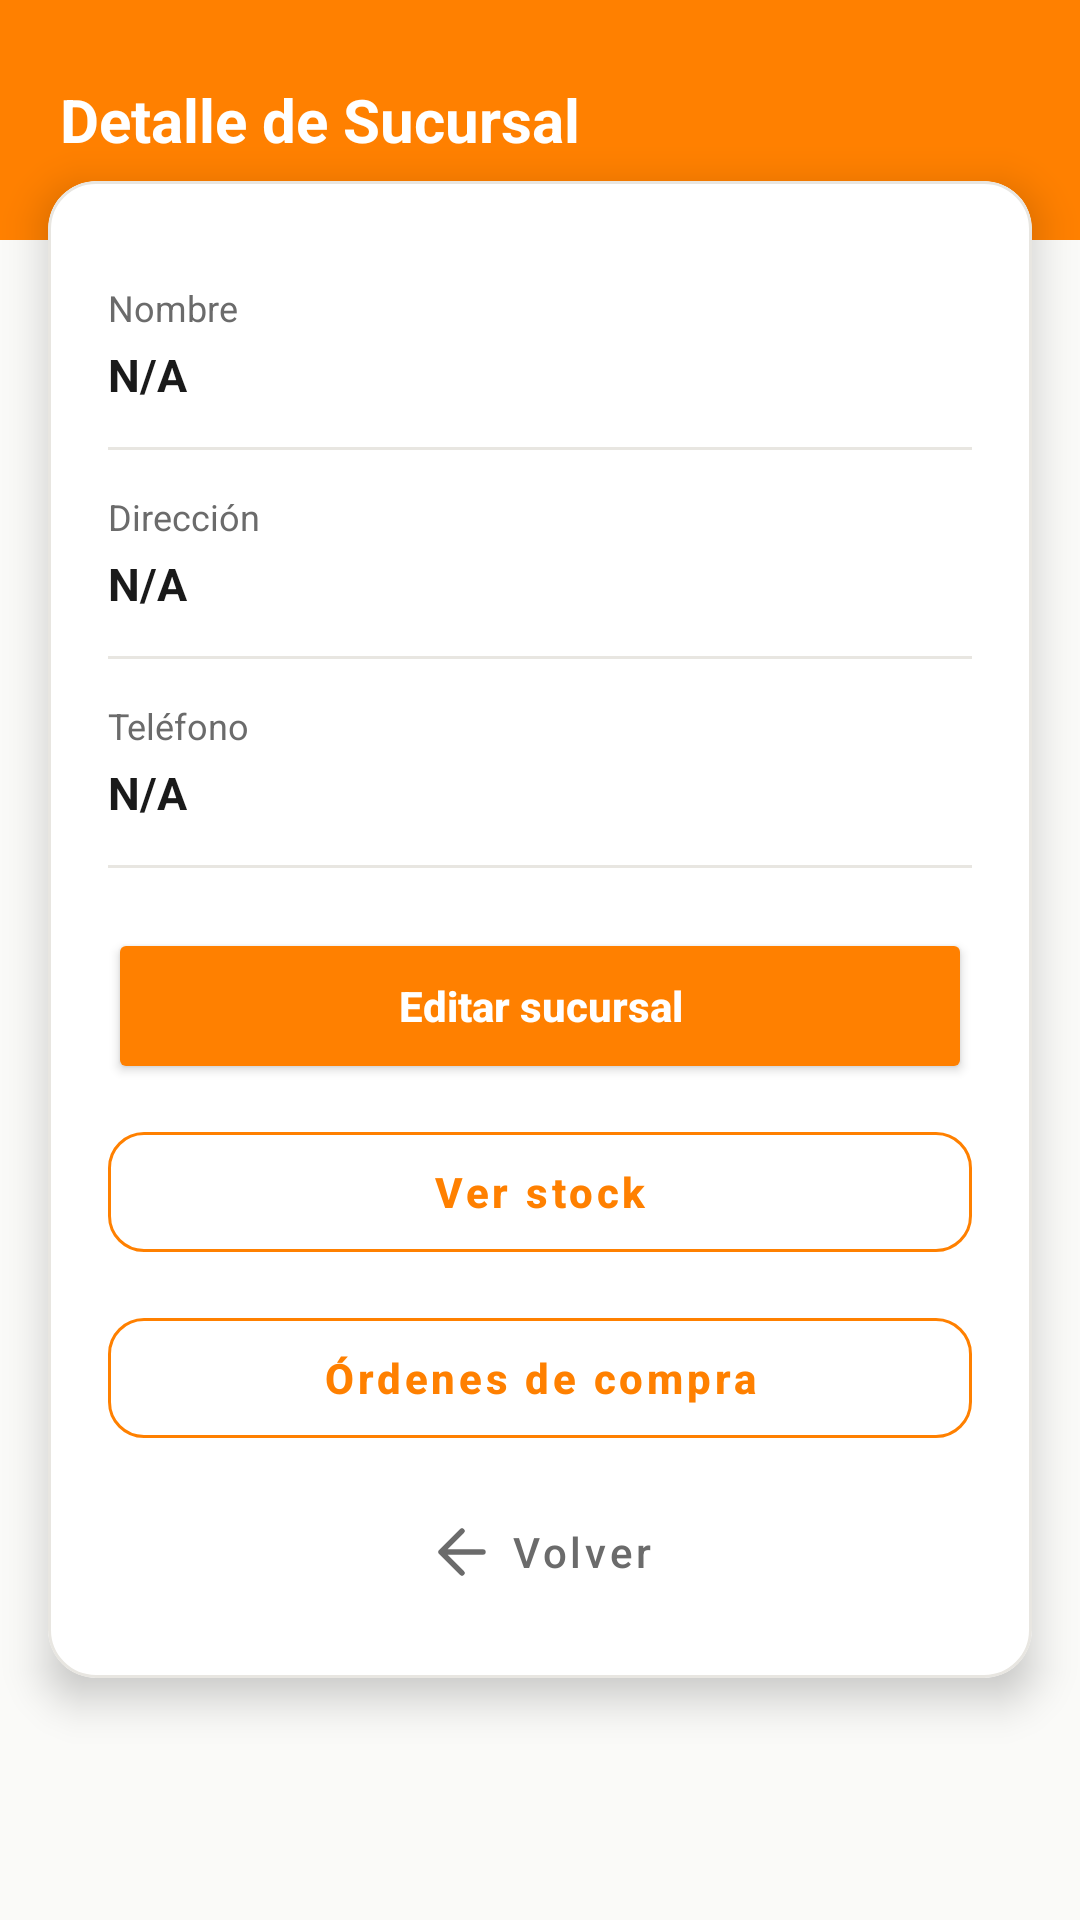

The Android layout XML behind this screen, and the referenced resources:
<!-- AndroidManifest.xml: application theme Theme.CAAS -->
<!-- res/layout/fragment_branch_detail.xml -->
<?xml version="1.0" encoding="utf-8"?>
<ScrollView
    xmlns:android="http://schemas.android.com/apk/res/android"
    xmlns:app="http://schemas.android.com/apk/res-auto"
    android:layout_width="match_parent"
    android:layout_height="match_parent"
    android:background="@color/background"
    android:fillViewport="true">

    <LinearLayout
        android:layout_width="match_parent"
        android:layout_height="wrap_content"
        android:orientation="vertical">

        
        <LinearLayout
            android:id="@+id/headerLayout"
            android:layout_width="match_parent"
            android:layout_height="wrap_content"
            android:minHeight="80dp"
            android:background="@color/button_orange"
            android:gravity="center_vertical"
            android:paddingHorizontal="20dp"
            android:paddingTop="16dp"
            android:paddingBottom="16dp"
            android:orientation="vertical">

            <TextView
                android:layout_width="wrap_content"
                android:layout_height="wrap_content"
                android:text="Detalle de Sucursal"
                android:textSize="20sp"
                android:textStyle="bold"
                android:textColor="@color/white"/>
        </LinearLayout>

        
        <com.google.android.material.card.MaterialCardView
            android:layout_width="match_parent"
            android:layout_height="wrap_content"
            android:layout_marginHorizontal="16dp"
            android:layout_marginTop="-20dp"
            android:layout_marginBottom="20dp"
            app:cardCornerRadius="16dp"
            app:cardElevation="8dp"
            app:cardBackgroundColor="?attr/colorSurface"
            app:strokeColor="@color/divider"
            app:strokeWidth="1dp">

            <LinearLayout
                android:layout_width="match_parent"
                android:layout_height="wrap_content"
                android:orientation="vertical"
                android:padding="20dp">

                
                <ProgressBar
                    android:id="@+id/progressBar"
                    android:layout_width="wrap_content"
                    android:layout_height="wrap_content"
                    android:visibility="gone"
                    android:layout_gravity="center"
                    android:layout_marginBottom="16dp"/>

                
                <LinearLayout
                    android:layout_width="match_parent"
                    android:layout_height="wrap_content"
                    android:orientation="vertical"
                    android:paddingVertical="14dp">

                    <TextView
                        android:layout_width="match_parent"
                        android:layout_height="wrap_content"
                        android:text="Nombre"
                        android:textSize="12sp"
                        android:textColor="@color/text_secondary"
                        android:layout_marginBottom="4dp"/>

                    <TextView
                        android:id="@+id/tvBranchName"
                        android:layout_width="match_parent"
                        android:layout_height="wrap_content"
                        android:textColor="@color/text_primary"
                        android:textSize="15sp"
                        android:textStyle="bold"
                        android:text="N/A"/>
                </LinearLayout>

                <View
                    android:layout_width="match_parent"
                    android:layout_height="1dp"
                    android:background="@color/divider"/>

                
                <LinearLayout
                    android:layout_width="match_parent"
                    android:layout_height="wrap_content"
                    android:orientation="vertical"
                    android:paddingVertical="14dp">

                    <TextView
                        android:layout_width="match_parent"
                        android:layout_height="wrap_content"
                        android:text="Dirección"
                        android:textSize="12sp"
                        android:textColor="@color/text_secondary"
                        android:layout_marginBottom="4dp"/>

                    <TextView
                        android:id="@+id/tvBranchAddress"
                        android:layout_width="match_parent"
                        android:layout_height="wrap_content"
                        android:textColor="@color/text_primary"
                        android:textSize="15sp"
                        android:textStyle="bold"
                        android:text="N/A"/>
                </LinearLayout>

                <View
                    android:layout_width="match_parent"
                    android:layout_height="1dp"
                    android:background="@color/divider"/>

                
                <LinearLayout
                    android:layout_width="match_parent"
                    android:layout_height="wrap_content"
                    android:orientation="vertical"
                    android:paddingVertical="14dp">

                    <TextView
                        android:layout_width="match_parent"
                        android:layout_height="wrap_content"
                        android:text="Teléfono"
                        android:textSize="12sp"
                        android:textColor="@color/text_secondary"
                        android:layout_marginBottom="4dp"/>

                    <TextView
                        android:id="@+id/tvBranchPhone"
                        android:layout_width="match_parent"
                        android:layout_height="wrap_content"
                        android:textColor="@color/text_primary"
                        android:textSize="15sp"
                        android:textStyle="bold"
                        android:text="N/A"/>
                </LinearLayout>

                
                <View
                    android:layout_width="match_parent"
                    android:layout_height="1dp"
                    android:background="@color/divider"
                    android:layout_marginBottom="20dp"/>

                
                <Button
                    android:id="@+id/btnEdit"
                    android:layout_width="match_parent"
                    android:layout_height="52dp"
                    android:text="Editar sucursal"
                    android:textAllCaps="false"
                    android:textStyle="bold"
                    android:textColor="@color/white"
                    android:backgroundTint="@color/button_orange"
                    android:layout_marginBottom="10dp"
                    app:cornerRadius="12dp"/>

                
                <com.google.android.material.button.MaterialButton
                    android:id="@+id/btnViewStock"
                    style="@style/Widget.MaterialComponents.Button.OutlinedButton"
                    android:layout_width="match_parent"
                    android:layout_height="52dp"
                    android:text="Ver stock"
                    android:textAllCaps="false"
                    android:textStyle="bold"
                    android:textColor="@color/button_orange"
                    android:layout_marginBottom="10dp"
                    app:strokeColor="@color/button_orange"
                    app:strokeWidth="1dp"
                    app:cornerRadius="12dp"/>

                
                <com.google.android.material.button.MaterialButton
                    android:id="@+id/btnPurchaseOrders"
                    style="@style/Widget.MaterialComponents.Button.OutlinedButton"
                    android:layout_width="match_parent"
                    android:layout_height="52dp"
                    android:text="Órdenes de compra"
                    android:textAllCaps="false"
                    android:textStyle="bold"
                    android:textColor="@color/button_orange"
                    android:layout_marginBottom="10dp"
                    app:strokeColor="@color/button_orange"
                    app:strokeWidth="1dp"
                    app:cornerRadius="12dp"/>

                
                <com.google.android.material.button.MaterialButton
                    android:id="@+id/btnBack"
                    style="@style/Widget.MaterialComponents.Button.TextButton"
                    android:layout_width="match_parent"
                    android:layout_height="44dp"
                    android:text="Volver"
                    android:textAllCaps="false"
                    android:textColor="@color/text_secondary"
                    app:icon="@drawable/ic_back"
                    app:iconGravity="textStart"
                    app:iconTint="@color/text_secondary"
                    app:cornerRadius="12dp"/>

            </LinearLayout>

        </com.google.android.material.card.MaterialCardView>

    </LinearLayout>

</ScrollView>
<!-- resources referenced by this layout -->
<resources>
  <color name="background">#FFFAFAF8</color>
  <color name="button_orange">@color/orange</color>
  <color name="divider">@color/border</color>
  <color name="text_primary">#FF1A1A1A</color>
  <color name="text_secondary">#FF6B6B6B</color>
  <color name="white">#FFFFFFFF</color>
  <!-- drawable ic_back (drawable) -->
  <?xml version="1.0" encoding="utf-8"?>
  <vector xmlns:android="http://schemas.android.com/apk/res/android"
      android:width="24dp"
      android:height="24dp"
      android:viewportWidth="24"
      android:viewportHeight="24">
      <path
          android:fillColor="@android:color/transparent"
          android:strokeColor="@color/text_primary"
          android:strokeWidth="1.8"
          android:strokeLineCap="round"
          android:strokeLineJoin="round"
          android:pathData="M19 12H5M12 19L5 12L12 5" />
  </vector>
  <style name="Theme.CAAS" parent="Theme.MaterialComponents.DayNight.DarkActionBar">
          <item name="colorPrimary">@color/orange</item>
          <item name="colorPrimaryVariant">@color/orange_dark</item>
          <item name="colorOnPrimary">@color/white</item>
          <item name="colorSecondary">@color/orange</item>
          <item name="colorSecondaryVariant">@color/orange_dark</item>
          <item name="colorOnSecondary">@color/white</item>
          <item name="colorSurface">@color/surface</item>
          <item name="colorOnSurface">@color/text_primary</item>
          <item name="android:colorBackground">@color/background</item>
          <item name="android:statusBarColor">@color/status_bar</item>
      </style>
  <color name="orange">#FFFF8000</color>
  <color name="border">#FFE8E6E1</color>
  <color name="orange_dark">#FFE67300</color>
  <color name="surface">#FFFFFFFF</color>
  <color name="status_bar">#FF1A1A1A</color>
</resources>
